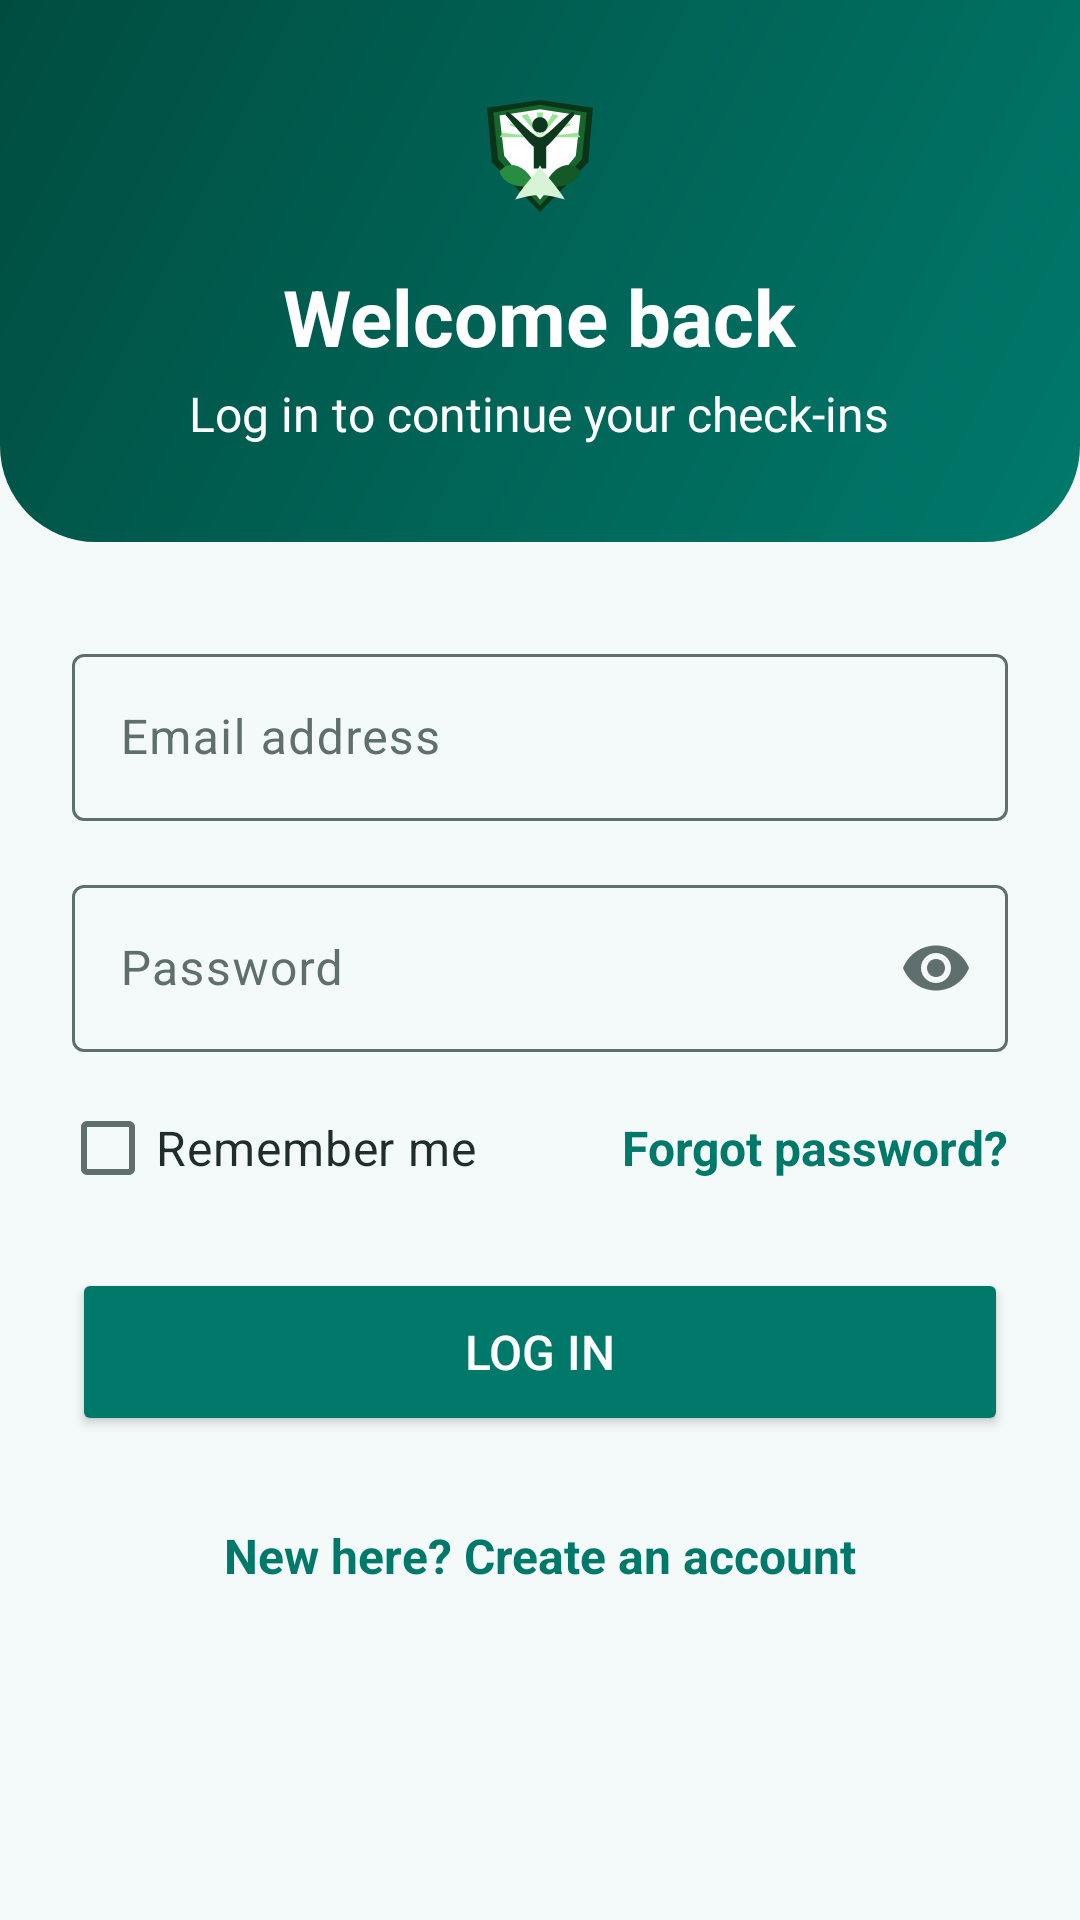

This screen was rendered from an Android layout file. Write that file and the resources it references.
<!-- AndroidManifest.xml: application theme Theme.RelapseShield -->
<!-- res/layout/activity_login.xml -->
<?xml version="1.0" encoding="utf-8"?>
<ScrollView xmlns:android="http://schemas.android.com/apk/res/android"
    xmlns:app="http://schemas.android.com/apk/res-auto"
    xmlns:tools="http://schemas.android.com/tools"
    android:id="@+id/main"
    android:layout_width="match_parent"
    android:layout_height="match_parent"
    android:background="@color/surface"
    android:fillViewport="true"
    tools:context=".LoginActivity">

    <androidx.constraintlayout.widget.ConstraintLayout
        android:id="@+id/layoutContent"
        android:layout_width="match_parent"
        android:layout_height="wrap_content"
        android:paddingBottom="24dp">

        <LinearLayout
            android:id="@+id/layoutHeader"
            android:layout_width="0dp"
            android:layout_height="wrap_content"
            android:background="@drawable/bg_header"
            android:gravity="center_horizontal"
            android:orientation="vertical"
            android:paddingStart="24dp"
            android:paddingTop="24dp"
            android:paddingEnd="24dp"
            android:paddingBottom="32dp"
            app:layout_constraintEnd_toEndOf="parent"
            app:layout_constraintStart_toStartOf="parent"
            app:layout_constraintTop_toTopOf="parent">

            <ImageView
                android:id="@+id/imgLogo"
                android:layout_width="56dp"
                android:layout_height="56dp"
                android:contentDescription="@string/logo_description"
                android:src="@drawable/ic_logo" />

            <TextView
                android:id="@+id/txtTitle"
                android:layout_width="wrap_content"
                android:layout_height="wrap_content"
                android:layout_marginTop="8dp"
                android:text="@string/login_title"
                android:textColor="@color/on_primary"
                android:textSize="26sp"
                android:textStyle="bold" />

            <TextView
                android:id="@+id/txtSubtitle"
                android:layout_width="wrap_content"
                android:layout_height="wrap_content"
                android:layout_marginTop="4dp"
                android:text="@string/login_subtitle"
                android:textColor="@color/on_primary"
                android:textSize="16sp" />
        </LinearLayout>

        <com.google.android.material.textfield.TextInputLayout
            android:id="@+id/tilEmail"
            style="?attr/textInputOutlinedStyle"
            android:layout_width="0dp"
            android:layout_height="wrap_content"
            android:layout_marginStart="24dp"
            android:layout_marginTop="32dp"
            android:layout_marginEnd="24dp"
            android:hint="@string/hint_email"
            app:layout_constraintEnd_toEndOf="parent"
            app:layout_constraintStart_toStartOf="parent"
            app:layout_constraintTop_toBottomOf="@id/layoutHeader">

            <com.google.android.material.textfield.TextInputEditText
                android:id="@+id/edtEmail"
                android:layout_width="match_parent"
                android:layout_height="wrap_content"
                android:autofillHints="emailAddress"
                android:inputType="textEmailAddress"
                android:textColor="@color/text_dark" />
        </com.google.android.material.textfield.TextInputLayout>

        <com.google.android.material.textfield.TextInputLayout
            android:id="@+id/tilPassword"
            style="?attr/textInputOutlinedStyle"
            android:layout_width="0dp"
            android:layout_height="wrap_content"
            android:layout_marginStart="24dp"
            android:layout_marginTop="16dp"
            android:layout_marginEnd="24dp"
            android:hint="@string/hint_password"
            app:endIconMode="password_toggle"
            app:layout_constraintEnd_toEndOf="parent"
            app:layout_constraintStart_toStartOf="parent"
            app:layout_constraintTop_toBottomOf="@id/tilEmail">

            <com.google.android.material.textfield.TextInputEditText
                android:id="@+id/edtPassword"
                android:layout_width="match_parent"
                android:layout_height="wrap_content"
                android:autofillHints="password"
                android:inputType="textPassword"
                android:textColor="@color/text_dark" />
        </com.google.android.material.textfield.TextInputLayout>

        <CheckBox
            android:id="@+id/chkRemember"
            android:layout_width="wrap_content"
            android:layout_height="wrap_content"
            android:layout_marginStart="20dp"
            android:layout_marginTop="8dp"
            android:minHeight="48dp"
            android:text="@string/remember_me"
            android:textColor="@color/text_dark"
            android:textSize="16sp"
            app:layout_constraintStart_toStartOf="parent"
            app:layout_constraintTop_toBottomOf="@id/tilPassword" />

        <TextView
            android:id="@+id/txtForgot"
            android:layout_width="wrap_content"
            android:layout_height="wrap_content"
            android:layout_marginEnd="24dp"
            android:gravity="center_vertical"
            android:minHeight="48dp"
            android:text="@string/lg_forgot"
            android:textColor="@color/primary"
            android:textSize="16sp"
            android:textStyle="bold"
            app:layout_constraintBottom_toBottomOf="@id/chkRemember"
            app:layout_constraintEnd_toEndOf="parent"
            app:layout_constraintTop_toTopOf="@id/chkRemember" />

        <Button
            android:id="@+id/btnLogin"
            android:layout_width="0dp"
            android:layout_height="56dp"
            android:layout_marginStart="24dp"
            android:layout_marginTop="16dp"
            android:layout_marginEnd="24dp"
            android:backgroundTint="@color/primary"
            android:text="@string/btn_login_submit"
            android:textColor="@color/on_primary"
            android:textSize="16sp"
            app:layout_constraintEnd_toEndOf="parent"
            app:layout_constraintStart_toStartOf="parent"
            app:layout_constraintTop_toBottomOf="@id/chkRemember" />

        <TextView
            android:id="@+id/txtGoRegister"
            android:layout_width="0dp"
            android:layout_height="wrap_content"
            android:layout_marginTop="16dp"
            android:gravity="center"
            android:minHeight="48dp"
            android:text="@string/login_register_prompt"
            android:textColor="@color/primary"
            android:textSize="16sp"
            android:textStyle="bold"
            app:layout_constraintEnd_toEndOf="parent"
            app:layout_constraintStart_toStartOf="parent"
            app:layout_constraintTop_toBottomOf="@id/btnLogin" />
    </androidx.constraintlayout.widget.ConstraintLayout>
</ScrollView>
<!-- resources referenced by this layout -->
<resources>
  <color name="on_primary">#FFFFFF</color>
  <color name="primary">#00796B</color>
  <color name="surface">#F4FAF9</color>
  <color name="text_dark">#1F2D2B</color>
  <!-- drawable bg_header (drawable) -->
  <shape xmlns:android="http://schemas.android.com/apk/res/android"
      android:shape="rectangle">
      <gradient
          android:angle="315"
          android:endColor="@color/primary"
          android:startColor="@color/primary_dark" />
      <corners
          android:bottomLeftRadius="32dp"
          android:bottomRightRadius="32dp" />
  </shape>
  <string name="btn_login_submit">Log in</string>
  <string name="hint_email">Email address</string>
  <string name="hint_password">Password</string>
  <string name="lg_forgot">Forgot password?</string>
  <string name="login_register_prompt">New here? Create an account</string>
  <string name="login_subtitle">Log in to continue your check-ins</string>
  <string name="login_title">Welcome back</string>
  <string name="logo_description">Relapse Shield logo, a shield with a tick</string>
  <string name="remember_me">Remember me</string>
  <style name="Theme.RelapseShield" parent="Base.Theme.RelapseShield" />
  <color name="primary_dark">#004D40</color>
  <style name="Base.Theme.RelapseShield" parent="Theme.Material3.Light.NoActionBar">
          <item name="colorPrimary">@color/primary</item>
          <item name="colorOnPrimary">@color/on_primary</item>
          <item name="colorPrimaryContainer">@color/primary_light</item>
          <item name="colorOnPrimaryContainer">@color/primary_dark</item>
          <item name="colorError">@color/error_red</item>
          <item name="colorSurface">@color/surface</item>
          <item name="colorOnSurface">@color/text_dark</item>
          <item name="colorOnSurfaceVariant">@color/text_muted</item>
          <item name="colorOutline">@color/text_muted</item>
          <item name="android:colorBackground">@color/surface</item>
      </style>
  <color name="primary_light">#B2DFDB</color>
  <color name="error_red">#B3261E</color>
  <color name="text_muted">#5F6F6D</color>
</resources>
